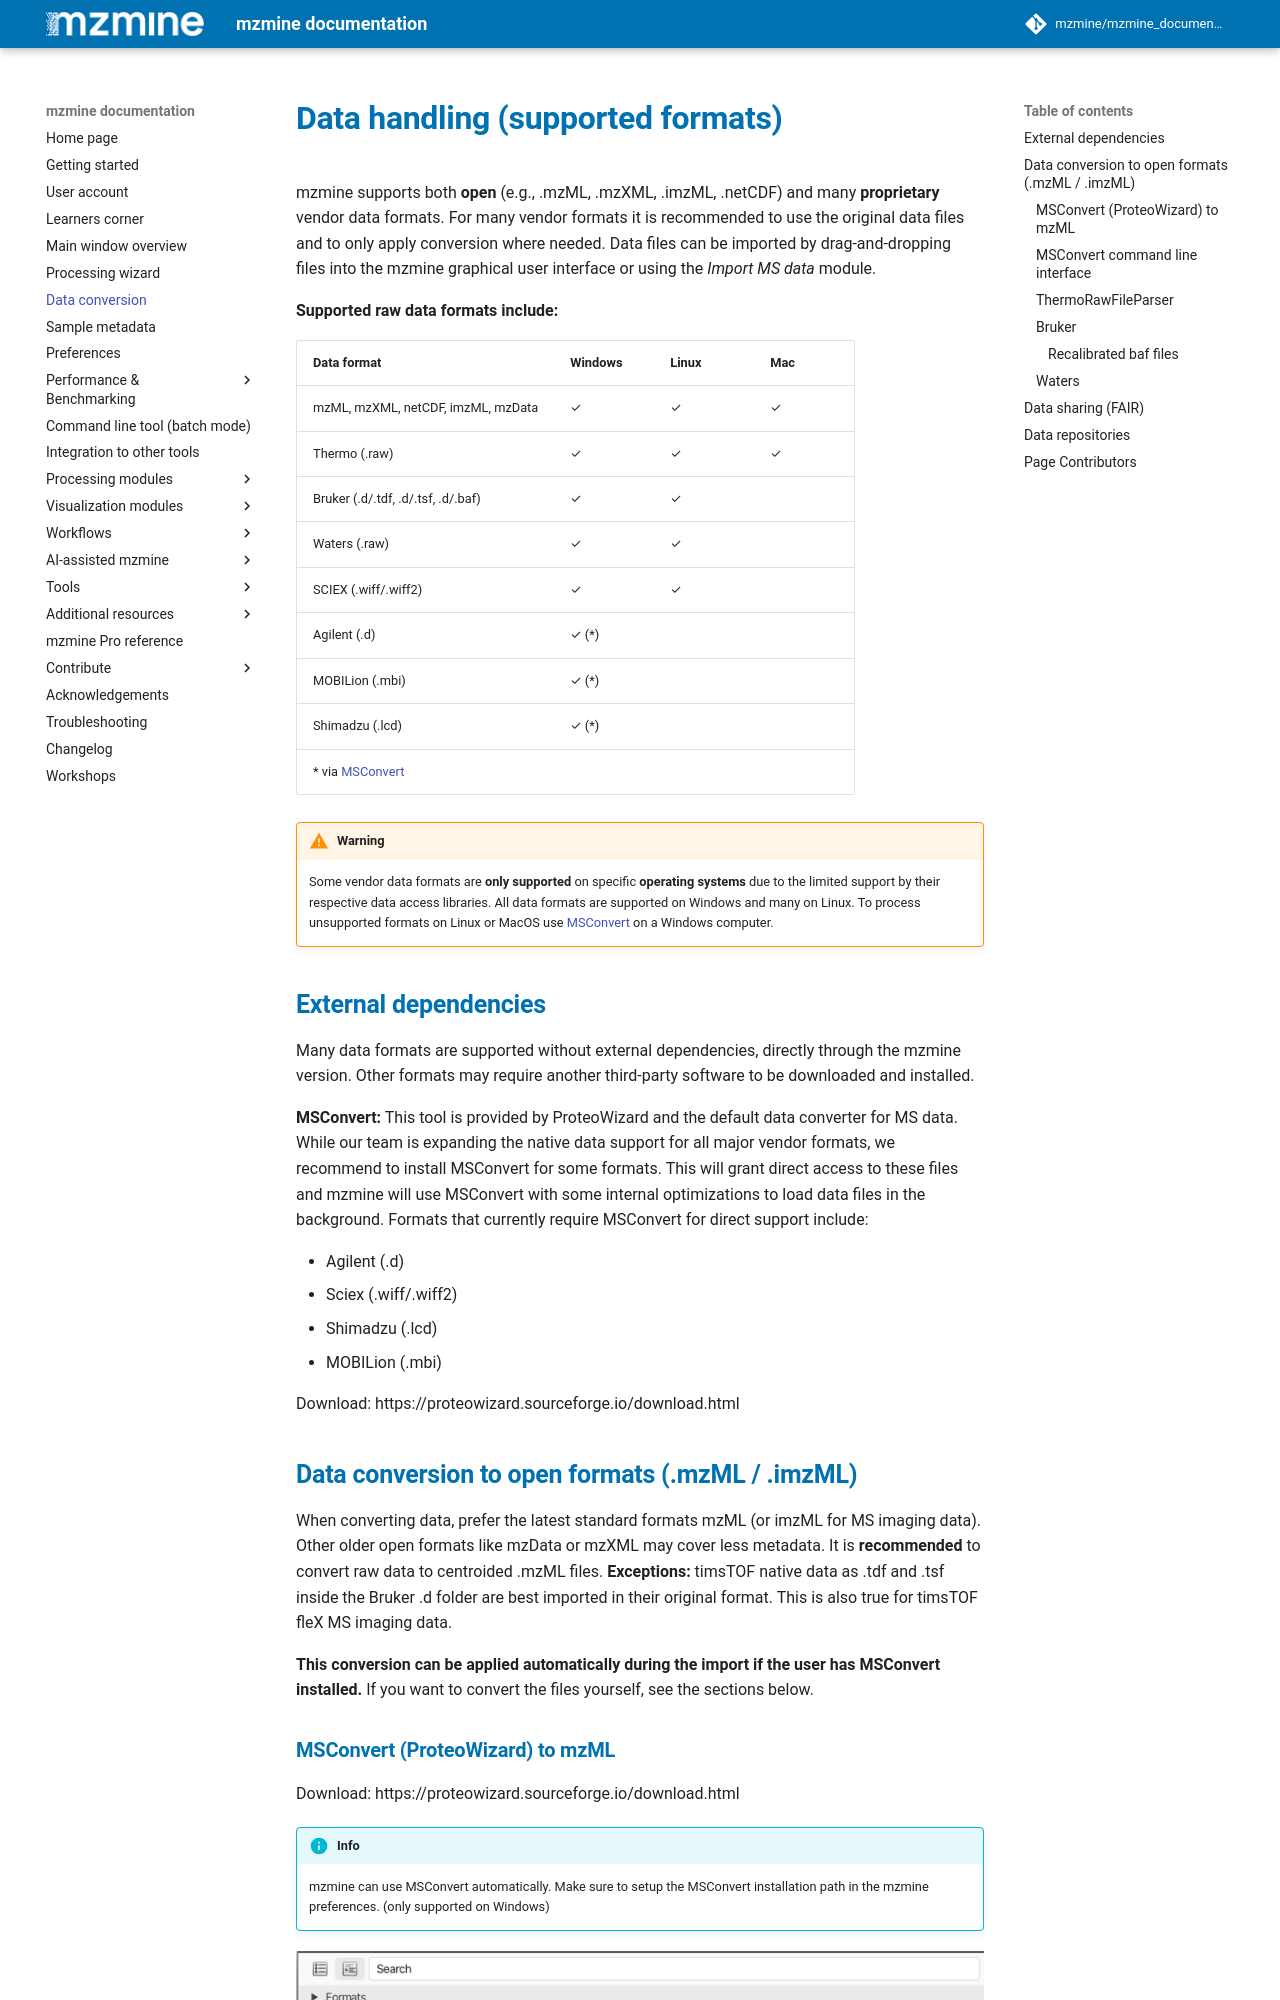

repository: Adafede/mzmine_documentation · page: latest/data_conversion.html · generator: mkdocs

# Data handling (supported formats)

mzmine supports both **open** (e.g., .mzML, .mzXML, .imzML, .netCDF) and many **proprietary** 
vendor data formats. For many vendor formats it is recommended to use the original data files and 
to only apply conversion where needed. Data files can be imported by drag-and-dropping files into 
the mzmine graphical user interface or using the _Import MS data_ module. 

**Supported raw data formats include:**

| Data format                        | Windows | Linux | Mac |
|------------------------------------|---------|-------|-----|
| mzML, mzXML, netCDF, imzML, mzData | ✓       | ✓     | ✓   |
| Thermo (.raw)                      | ✓       | ✓     | ✓   |
| Bruker (.d/.tdf, .d/.tsf, .d/.baf) | ✓       | ✓     |     |
| Waters (.raw)                      | ✓       | ✓     |     |
| Agilent (.d)                       | ✓ (\*)  |       |     |
| SCIEX (.wiff/.wiff2)               | ✓ (\*)  |       |     |
| MOBILion (.mbi)                    | ✓ (\*)  |       |     |
| Shimadzu (.lcd)                    | ✓ (\*)  |       |     |
\* via [MSConvert](https://proteowizard.sourceforge.io/download.html)

!!! warning
    
    Some vendor data formats are **only supported** on specific **operating systems** due to the limited 
    support by their respective data access libraries. All data formats are supported on Windows 
    and many on Linux. To process unsupported formats on Linux or MacOS use 
    [MSConvert](#msconvert-proteowizard-to-mzml) on a Windows computer.

## External dependencies

Many data formats are supported without external dependencies, directly through the mzmine version.
Other formats may require another third-party software to be downloaded and installed.

**MSConvert:** This tool is provided by ProteoWizard and the default data converter for MS data. 
While our team is expanding the native data support for all major vendor formats, we recommend to
install MSConvert for some formats. This will grant direct access to these files and mzmine will
use MSConvert with some internal optimizations to load data files in the background. Formats that 
currently require MSConvert for direct support include:

- Agilent (.d)
- Sciex (.wiff/.wiff2)
- Shimadzu (.lcd)
- MOBILion (.mbi)

Download: https://proteowizard.sourceforge.io/download.html

## Data conversion to open formats (.mzML / .imzML)

When converting data, prefer the latest standard formats mzML (or imzML for MS imaging data).
Other older open formats like mzData or mzXML may cover less metadata.
It is **recommended** to convert raw data to centroided .mzML files.
**Exceptions:** timsTOF native data as .tdf and .tsf inside the Bruker .d folder are best imported 
in their original format. This is also true for timsTOF fleX MS imaging data.

**This conversion can be applied automatically during the import if the user has MSConvert installed.**
If you want to convert the files yourself, see the sections below.
